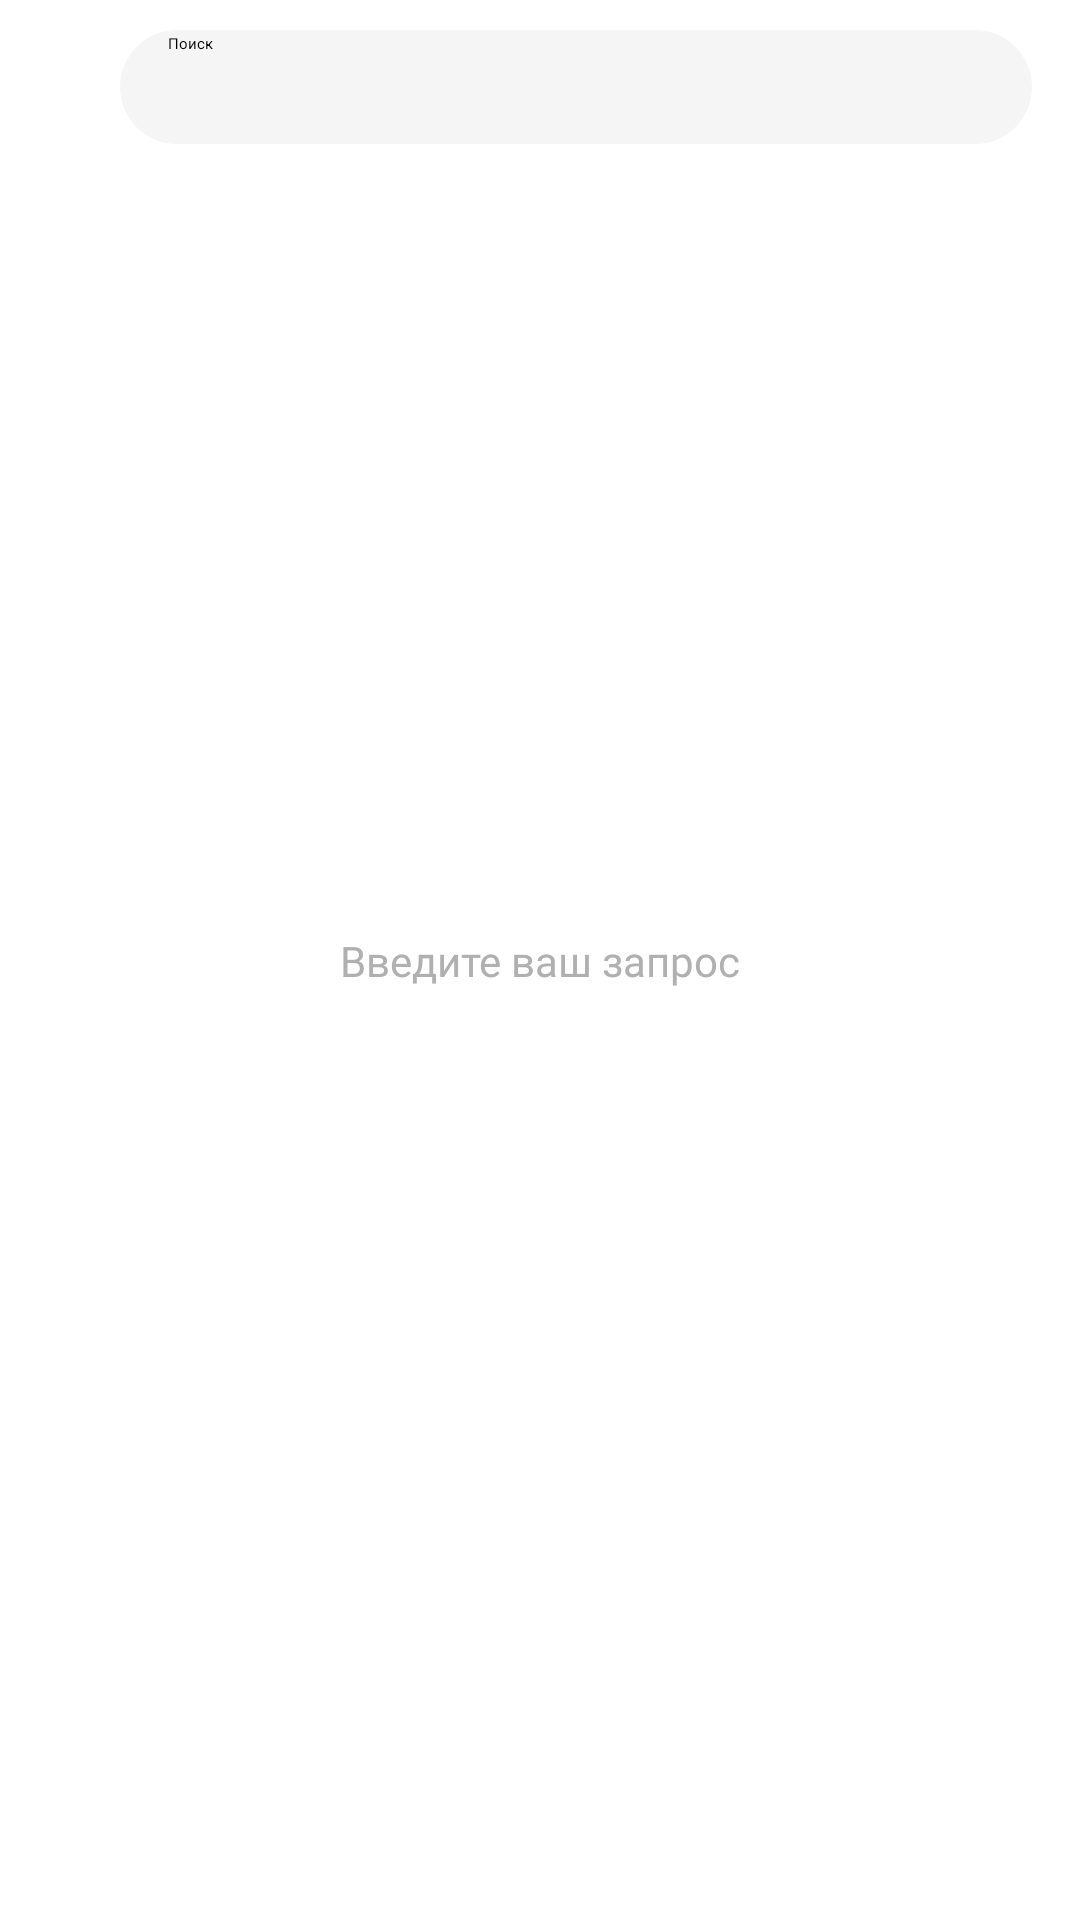

Here is an Android app screen rendered from its layout file. Give the layout XML and the strings, colors and styles it references.
<!-- AndroidManifest.xml: application theme Theme.App.Starting -->
<!-- res/layout/fragment_search.xml -->
<?xml version="1.0" encoding="utf-8"?>
<androidx.constraintlayout.widget.ConstraintLayout xmlns:android="http://schemas.android.com/apk/res/android"
    xmlns:app="http://schemas.android.com/apk/res-auto"
    xmlns:tools="http://schemas.android.com/tools"
    android:layout_width="match_parent"
    android:layout_height="match_parent">

    <ImageView
        android:id="@+id/arrow_back_iv"
        android:layout_width="wrap_content"
        android:layout_height="wrap_content"
        android:layout_marginStart="20dp"
        android:layout_marginTop="20dp"
        android:src="@drawable/arrow_right_line"
        app:layout_constraintStart_toStartOf="parent"
        app:layout_constraintTop_toTopOf="parent"
        tools:ignore="ContentDescription" />

    <androidx.appcompat.widget.SearchView
        android:id="@+id/search_view"
        style="@style/Text.Medium.14"
        android:layout_width="0dp"
        android:layout_height="38dp"
        android:layout_marginStart="20dp"
        android:layout_marginTop="10dp"
        android:layout_marginEnd="16dp"
        android:background="@drawable/searchview_backgound"
        android:queryHint="Enter user name"
        app:iconifiedByDefault="false"
        app:layout_constraintEnd_toEndOf="parent"
        app:layout_constraintStart_toEndOf="@id/arrow_back_iv"
        app:layout_constraintTop_toTopOf="parent"
        app:queryBackground="@color/transparent"
        app:queryHint="@string/search" />

    <androidx.recyclerview.widget.RecyclerView
        android:id="@+id/search_rv"
        android:layout_width="match_parent"
        android:layout_height="0dp"
        android:layout_margin="@dimen/main_margin"
        android:visibility="gone"
        app:layout_constraintBottom_toBottomOf="parent"
        app:layout_constraintEnd_toEndOf="parent"
        app:layout_constraintStart_toStartOf="parent"
        app:layout_constraintTop_toBottomOf="@id/search_view" />

    <TextView
        android:id="@+id/search_fragment_enter_query"
        android:layout_width="match_parent"
        android:layout_height="wrap_content"
        android:gravity="center"
        android:text="@string/enter_your_query"
        android:textAppearance="@style/Text.Regular.14"
        android:textColor="@color/gray"
        android:visibility="visible"
        app:drawableTopCompat="@drawable/search_eye_line_light"
        app:layout_constraintBottom_toBottomOf="parent"
        app:layout_constraintEnd_toEndOf="parent"
        app:layout_constraintStart_toStartOf="parent"
        app:layout_constraintTop_toTopOf="parent" />

    <TextView
        android:id="@+id/search_fragment_no_results"
        android:layout_width="match_parent"
        android:layout_height="wrap_content"
        android:gravity="center"
        android:text="@string/no_results"
        android:textAppearance="@style/Text.Regular.14"
        android:textColor="@color/gray"
        android:visibility="gone"
        app:drawableTopCompat="@drawable/emotion_unhappy_line"
        app:layout_constraintBottom_toBottomOf="parent"
        app:layout_constraintEnd_toEndOf="parent"
        app:layout_constraintStart_toStartOf="parent"
        app:layout_constraintTop_toTopOf="parent" />

    <com.google.android.material.progressindicator.CircularProgressIndicator
        android:layout_width="wrap_content"
        android:layout_height="wrap_content"
        android:visibility="gone"
        app:indicatorColor="@color/black"
        app:layout_constraintBottom_toBottomOf="parent"
        app:layout_constraintEnd_toEndOf="parent"
        app:layout_constraintStart_toStartOf="parent"
        app:layout_constraintTop_toBottomOf="@id/search_view" />

    <TextView
        android:layout_width="match_parent"
        android:layout_height="wrap_content"
        android:layout_margin="24dp"
        android:gravity="center"
        android:text="@string/loading_error"
        android:textAppearance="@style/Text.Regular.14"
        android:textColor="@color/gray"
        android:visibility="gone"
        app:drawableTopCompat="@drawable/emotion_unhappy_line"
        app:layout_constraintBottom_toBottomOf="parent"
        app:layout_constraintEnd_toEndOf="parent"
        app:layout_constraintStart_toStartOf="parent"
        app:layout_constraintTop_toBottomOf="@id/search_view" />

</androidx.constraintlayout.widget.ConstraintLayout>
<!-- resources referenced by this layout -->
<resources>
  <color name="black">#FF000000</color>
  <color name="gray">#B0B0B0</color>
  <color name="transparent">#00000000</color>
  <dimen name="main_margin">16dp</dimen>
  <!-- drawable searchview_backgound (drawable) -->
  <?xml version="1.0" encoding="utf-8"?>
  <shape xmlns:android="http://schemas.android.com/apk/res/android"
      android:shape="rectangle">
  
      <corners
          android:radius="100dp"/>
      <solid
          android:color="#F5F5F5"
          android:width="4dp"/>
  
  </shape>
  <string name="enter_your_query">Введите ваш запрос</string>
  <string name="loading_error">Не удалось загрузить ленту\n Обновите экран или попробуйте позже</string>
  <string name="no_results">По этому запросу нет результатов,\nпопробуйте другой запрос</string>
  <string name="search">Поиск</string>
  <style name="Text.Medium.14">
          <item name="android:textSize">14sp</item>
      </style>
  <style name="Text.Regular.14">
          <item name="android:textSize">14sp</item>
      </style>
  <style name="Theme.App.Starting" parent="Theme.SplashScreen">
          <item name="android:windowSplashScreenBackground" tools:targetApi="s">@color/white</item>
          <item name="windowSplashScreenAnimatedIcon">
              @drawable/surf_edu_full
          </item>
          <item name="postSplashScreenTheme">@style/Theme.SurfGallery</item>
          <item name="android:windowSplashScreenIconBackgroundColor" tools:targetApi="s">
              @color/white
          </item>
      </style>
  <color name="white">#FFFFFFFF</color>
  <style name="Theme.SurfGallery" parent="Theme.MaterialComponents.DayNight.NoActionBar">
          
          <item name="colorPrimary">@color/black</item>
          <item name="colorPrimaryVariant">@color/purple_700</item>
          <item name="colorOnPrimary">@color/white</item>
          
          <item name="colorSecondary">@color/teal_200</item>
          <item name="colorSecondaryVariant">@color/teal_700</item>
          <item name="colorOnSecondary">@color/black</item>
          
          <item name="android:statusBarColor" tools:targetApi="l">@color/white</item>
          <item name="android:windowLightStatusBar">true</item>
          
          <item name="android:navigationBarColor">@color/white</item>
          <item name="android:windowLightNavigationBar" tools:targetApi="o_mr1">true</item>
  
          <item name="snackbarStyle">@style/MaterialSnackbarTheme</item>
          <item name="snackbarTextViewStyle">@style/MaterialSnackbarTextViewTheme</item>
      </style>
  <color name="purple_700">#FF3700B3</color>
  <color name="teal_200">#FF03DAC5</color>
  <color name="teal_700">#FF018786</color>
  <style name="MaterialSnackbarTheme" parent="@style/Widget.MaterialComponents.Snackbar">
          <item name="android:background">@color/errorColor</item>
          <item name="cornerRadius">0dp</item>
          <item name="android:layout_margin">8dp</item>
      </style>
  <style name="MaterialSnackbarTextViewTheme" parent="@style/Widget.MaterialComponents.Snackbar.TextView">
          <item name="android:textColor">@color/white</item>
          <item name="android:textAppearance">@style/Text.Medium.14</item>
      </style>
  <color name="errorColor">@color/red</color>
  <color name="red">#FF002E</color>
</resources>
